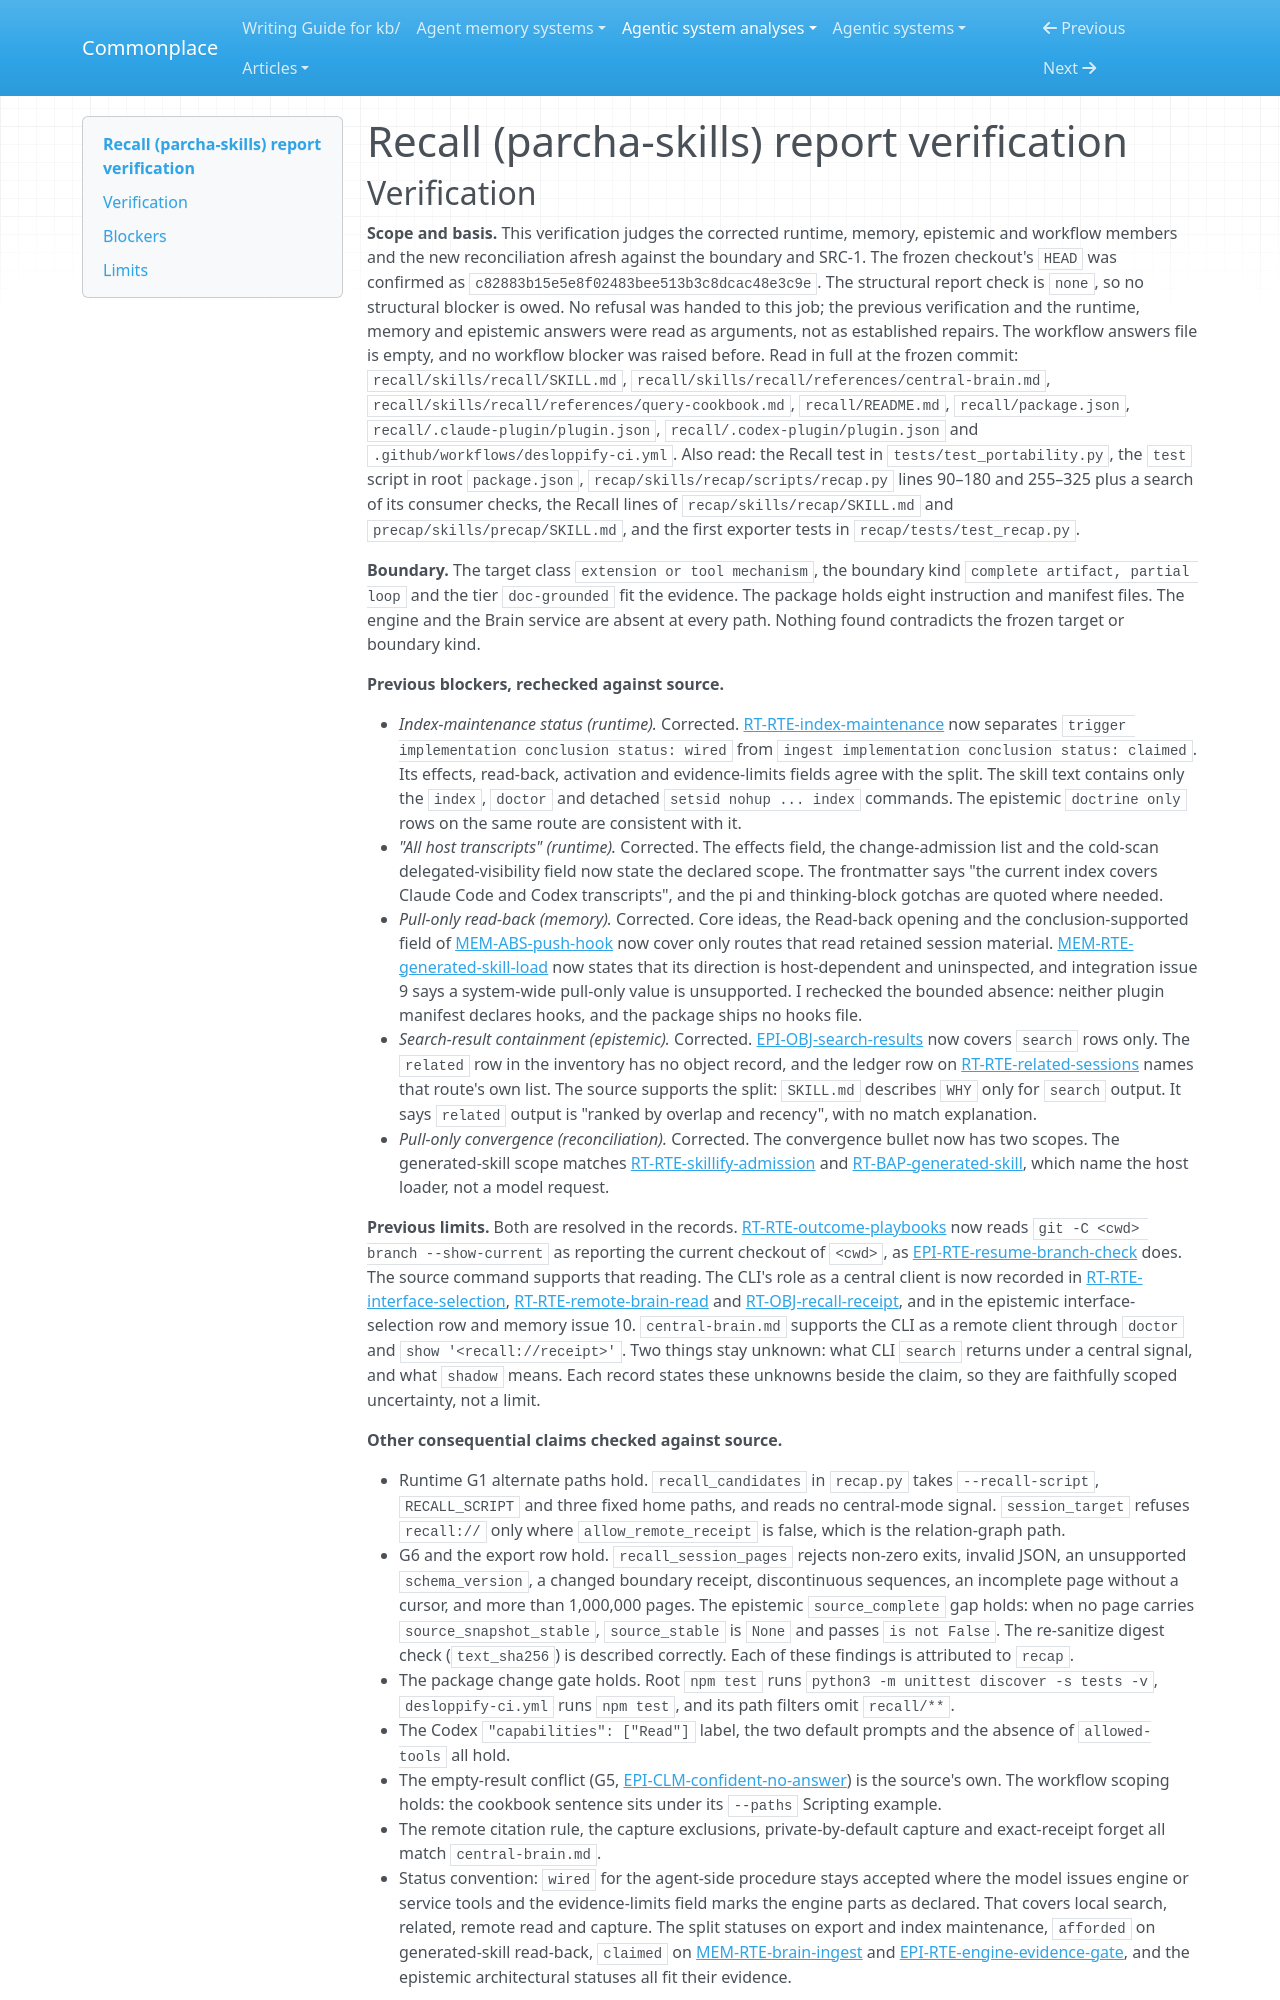

repository: zby/commonplace · page: agentic-system-analyses/retained/parcha-ai--parcha-skills/report-verification/index.html · generator: mkdocs

---
type: agentic-system-analyses/types/agentic-system-verification.md
description: "Report verification of the instruction-only recall skill (recall/) of Parcha-ai/parcha-skills at c82883b15e5e8f02483bee513b3c8dcac48e3c9e"
run-id: AAS-2026-11-05-parcha-skills-d5ad184aa4af-01
reviewed-boundary: "c82883b15e5e8f02483bee513b3c8dcac48e3c9e"
---

# Recall (parcha-skills) report verification
